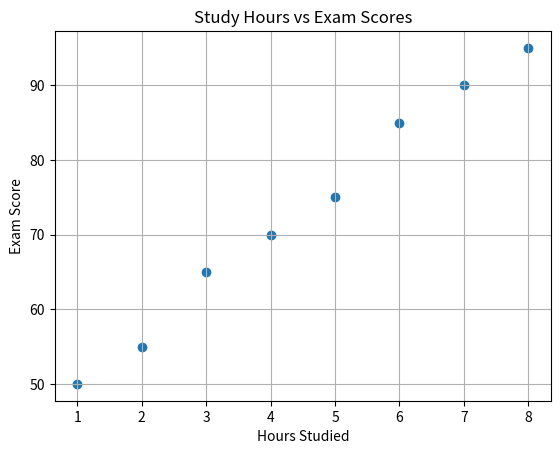

This chart was generated by the following Python code:
# scatter_plot.py

import matplotlib.pyplot as plt

# Data
study_hours = [1, 2, 3, 4, 5, 6, 7, 8]
scores = [50, 55, 65, 70, 75, 85, 90, 95]

# Create scatter plot
plt.scatter(study_hours, scores)

# Add labels and title
plt.title("Study Hours vs Exam Scores")
plt.xlabel("Hours Studied")
plt.ylabel("Exam Score")

# Display grid (optional but helpful)
plt.grid(True)

# Show plot
plt.show()
